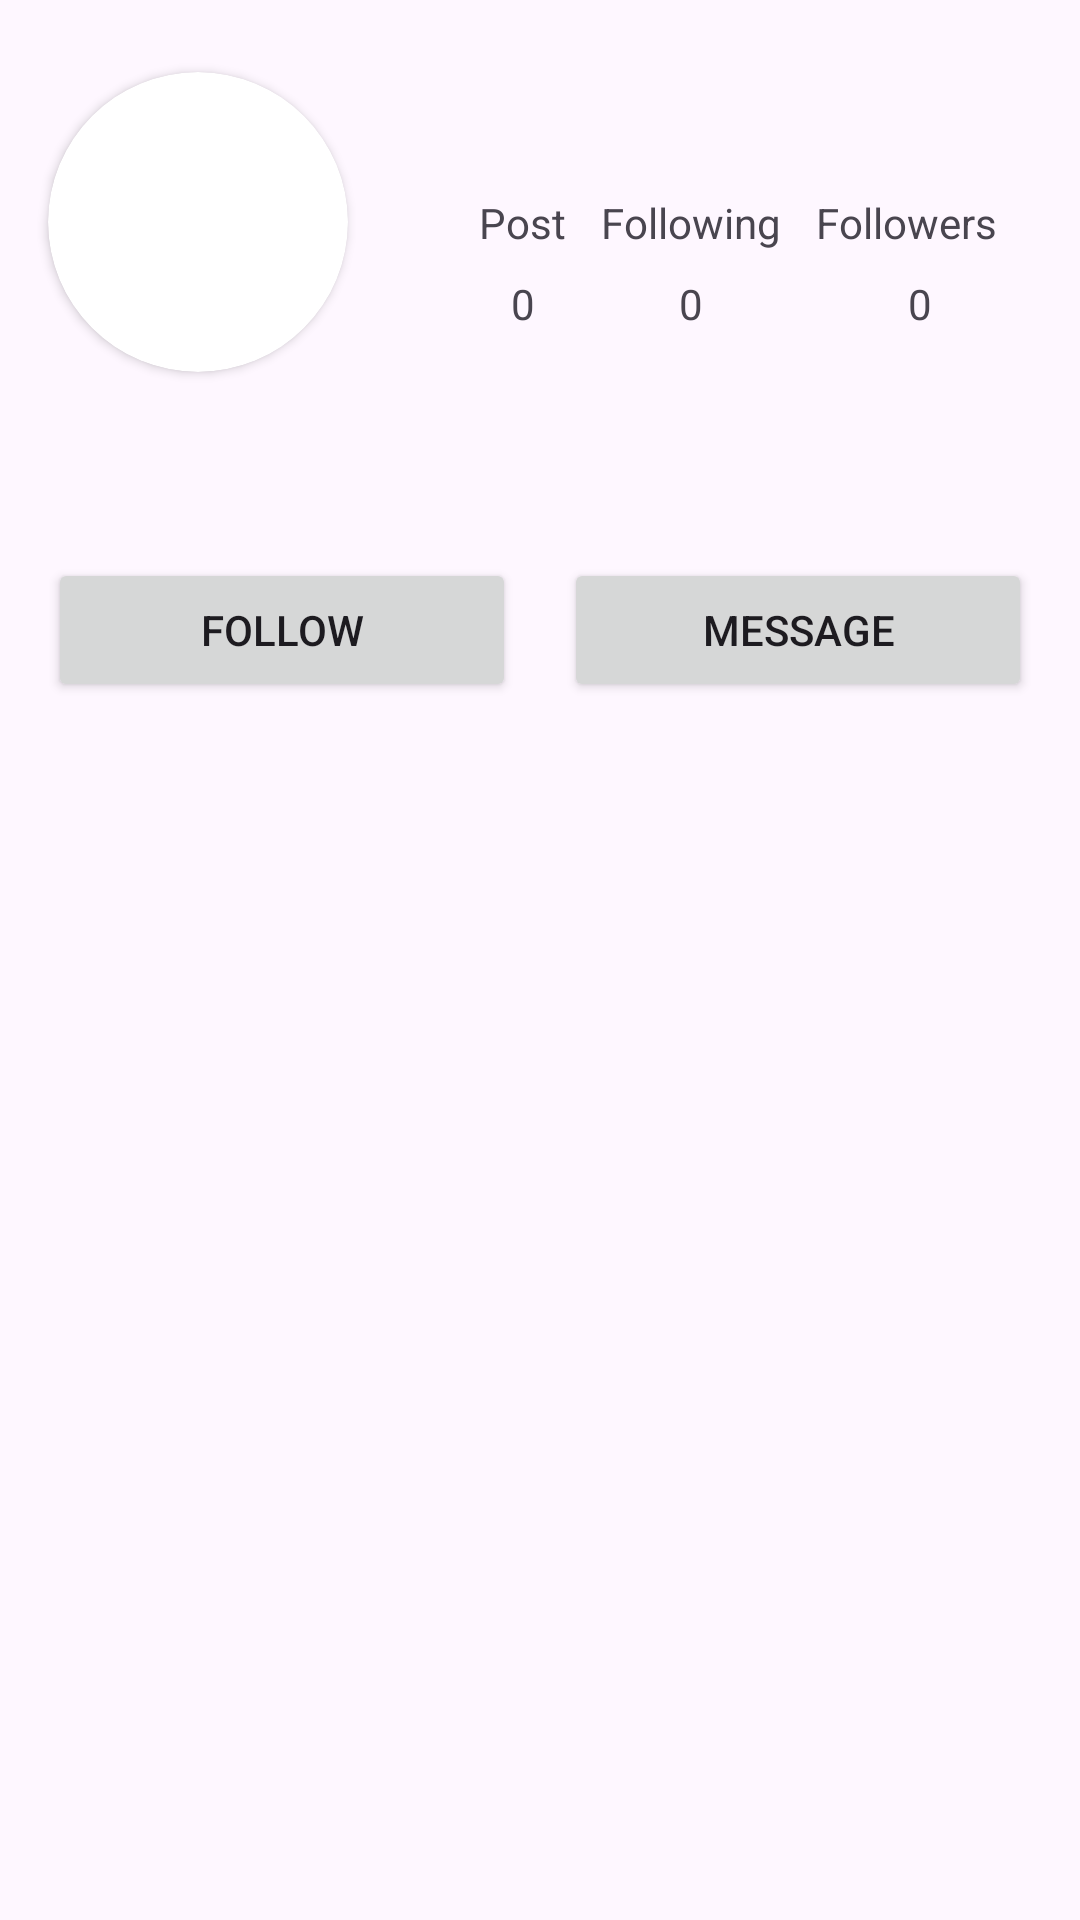

Android layout source for this screen:
<!-- AndroidManifest.xml: application theme Theme.SocialMedia -->
<!-- res/layout/searched_profile_fragment.xml -->
<?xml version="1.0" encoding="utf-8"?>
<androidx.constraintlayout.widget.ConstraintLayout xmlns:android="http://schemas.android.com/apk/res/android"
    xmlns:app="http://schemas.android.com/apk/res-auto"
    xmlns:tools="http://schemas.android.com/tools"
    android:layout_width="match_parent"
    android:layout_height="match_parent"
    android:nestedScrollingEnabled="true"
    tools:context=".profile.UserProfileFragment">


    <androidx.cardview.widget.CardView
        android:id="@+id/cardView"
        android:layout_width="100dp"
        android:layout_height="100dp"
        android:layout_marginStart="16dp"
        android:layout_marginTop="24dp"
        app:cardCornerRadius="999dp"
        app:layout_constraintStart_toStartOf="parent"
        app:layout_constraintTop_toTopOf="parent">

        <ImageView
            android:id="@+id/profileImageView"
            android:layout_width="match_parent"
            android:layout_height="match_parent"
            tools:src="@tools:sample/avatars" />
    </androidx.cardview.widget.CardView>


    <TextView
        android:id="@+id/fullNameTextView"
        android:layout_width="0dp"
        android:layout_height="wrap_content"
        android:layout_marginTop="8dp"
        android:layout_marginEnd="16dp"
        app:layout_constraintEnd_toEndOf="parent"
        app:layout_constraintHorizontal_bias="0.0"
        app:layout_constraintStart_toStartOf="@+id/cardView"
        app:layout_constraintTop_toBottomOf="@+id/cardView" />

    <TextView
        android:id="@+id/searchFollowigText"
        android:layout_width="wrap_content"
        android:layout_height="wrap_content"
        android:text="Following"
        app:layout_constraintBottom_toBottomOf="@+id/cardView"
        app:layout_constraintEnd_toStartOf="@+id/searchFollowersText"
        app:layout_constraintHorizontal_bias="0.5"
        app:layout_constraintStart_toEndOf="@+id/textView7"
        app:layout_constraintTop_toTopOf="@+id/cardView" />

    <TextView
        android:id="@+id/textView7"
        android:layout_width="wrap_content"
        android:layout_height="wrap_content"
        android:layout_marginStart="32dp"
        android:text="Post"
        app:layout_constraintBottom_toBottomOf="@+id/cardView"
        app:layout_constraintEnd_toStartOf="@+id/searchFollowigText"
        app:layout_constraintHorizontal_bias="0.5"
        app:layout_constraintStart_toEndOf="@+id/cardView"
        app:layout_constraintTop_toTopOf="@+id/cardView" />

    <TextView
        android:id="@+id/searchFollowersText"
        android:layout_width="wrap_content"
        android:layout_height="wrap_content"
        android:layout_marginEnd="16dp"
        android:text="Followers"
        app:layout_constraintBottom_toBottomOf="@+id/cardView"
        app:layout_constraintEnd_toEndOf="parent"
        app:layout_constraintHorizontal_bias="0.5"
        app:layout_constraintStart_toEndOf="@+id/searchFollowigText"
        app:layout_constraintTop_toTopOf="@+id/cardView" />

    <TextView
        android:id="@+id/postCountText"
        android:layout_width="wrap_content"
        android:layout_height="wrap_content"
        android:layout_marginTop="8dp"
        android:text="0"
        app:layout_constraintEnd_toEndOf="@+id/textView7"
        app:layout_constraintStart_toStartOf="@+id/textView7"
        app:layout_constraintTop_toBottomOf="@+id/textView7" />

    <TextView
        android:id="@+id/followingCountText"
        android:layout_width="wrap_content"
        android:layout_height="wrap_content"
        android:layout_marginTop="8dp"
        android:text="0"
        app:layout_constraintEnd_toEndOf="@+id/searchFollowigText"
        app:layout_constraintStart_toStartOf="@+id/searchFollowigText"
        app:layout_constraintTop_toBottomOf="@+id/searchFollowigText" />

    <TextView
        android:id="@+id/followersCountText"
        android:layout_width="wrap_content"
        android:layout_height="wrap_content"
        android:layout_marginTop="8dp"
        android:text="0"
        app:layout_constraintEnd_toEndOf="@+id/searchFollowersText"
        app:layout_constraintHorizontal_bias="0.583"
        app:layout_constraintStart_toStartOf="@+id/searchFollowersText"
        app:layout_constraintTop_toBottomOf="@+id/searchFollowersText" />

    <TextView
        android:id="@+id/userProfileCaption"
        android:layout_width="0dp"
        android:layout_height="wrap_content"
        android:layout_marginEnd="16dp"
        app:layout_constraintEnd_toEndOf="parent"
        app:layout_constraintStart_toStartOf="@+id/fullNameTextView"
        app:layout_constraintTop_toBottomOf="@+id/fullNameTextView" />

    <Button
        android:id="@+id/shareProfileButton"
        android:layout_width="0dp"
        android:layout_height="wrap_content"
        android:layout_marginStart="8dp"
        android:layout_marginTop="16dp"
        android:layout_marginEnd="16dp"
        android:text="Message"
        app:cornerRadius="10dp"
        app:layout_constraintEnd_toEndOf="parent"
        app:layout_constraintHorizontal_bias="0.5"
        app:layout_constraintStart_toEndOf="@+id/followButton"
        app:layout_constraintTop_toBottomOf="@+id/userProfileCaption" />

    <Button
        android:id="@+id/followButton"
        android:layout_width="0dp"
        android:layout_height="wrap_content"
        android:layout_marginStart="16dp"
        android:layout_marginTop="16dp"
        android:layout_marginEnd="8dp"
        android:text="Follow"
        app:cornerRadius="10dp"
        app:layout_constraintEnd_toStartOf="@+id/shareProfileButton"
        app:layout_constraintHorizontal_bias="0.5"
        app:layout_constraintStart_toStartOf="parent"
        app:layout_constraintTop_toBottomOf="@+id/userProfileCaption" />

    <androidx.recyclerview.widget.RecyclerView
        android:id="@+id/profileRecyclerView"
        android:layout_width="0dp"
        android:layout_height="422dp"
        android:layout_marginStart="16dp"
        android:layout_marginTop="8dp"
        android:layout_marginEnd="16dp"
        android:nestedScrollingEnabled="false"
        android:overScrollMode="always"
        app:layout_constraintEnd_toEndOf="parent"
        app:layout_constraintStart_toStartOf="parent"
        app:layout_constraintTop_toBottomOf="@+id/followButton" />

</androidx.constraintlayout.widget.ConstraintLayout>
<!-- resources referenced by this layout -->
<resources>
  <style name="Theme.SocialMedia" parent="Base.Theme.SocialMedia" />
  <style name="Base.Theme.SocialMedia" parent="Theme.Material3.DayNight">
          
          
      </style>
</resources>
